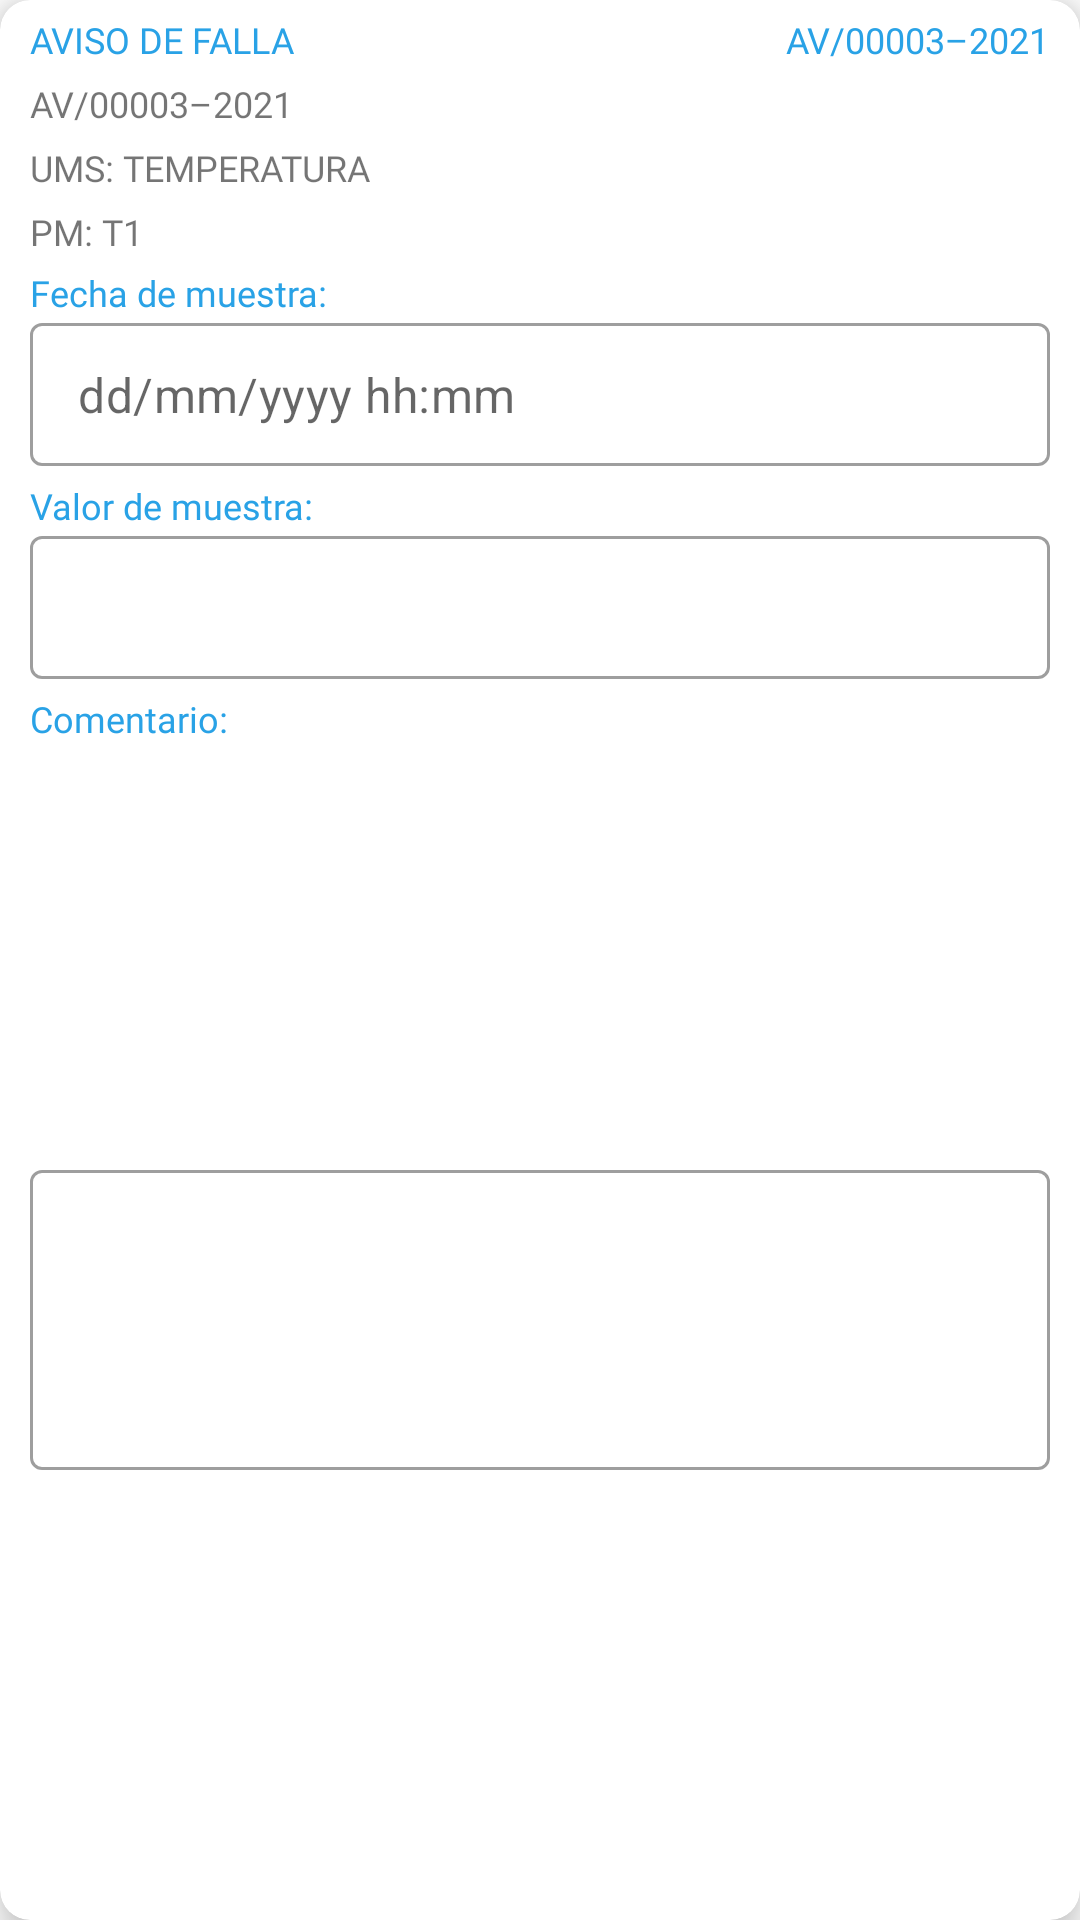

This screen was rendered from an Android layout file. Write that file and the resources it references.
<!-- AndroidManifest.xml: application theme AppTheme -->
<!-- res/layout/cardview_form_1_inspecciones.xml -->
<?xml version="1.0" encoding="utf-8"?>
<com.google.android.material.card.MaterialCardView xmlns:android="http://schemas.android.com/apk/res/android"
    xmlns:app="http://schemas.android.com/apk/res-auto"
    xmlns:tools="http://schemas.android.com/tools"
    android:id="@+id/card"
    android:layout_width="match_parent"
    android:layout_height="wrap_content"
    android:layout_margin="10dp"
    app:cardBackgroundColor="@color/colorWhite"
    app:cardCornerRadius="10dp"
    app:cardElevation="8dp"
    tools:context=".ui.adapters.PuntoMedidaAdapter">

    <androidx.constraintlayout.widget.ConstraintLayout
        android:layout_width="match_parent"
        android:layout_height="match_parent">

        <View
            android:id="@+id/view"
            android:layout_width="match_parent"
            android:layout_height="5dp"
            android:visibility="gone"
            android:background="@color/colorGreen"
            app:layout_constraintStart_toStartOf="parent"
            app:layout_constraintTop_toTopOf="parent" />

        <TextView
            android:id="@+id/textView1"
            android:layout_width="0dp"
            android:layout_height="wrap_content"
            android:layout_marginStart="10dp"
            android:layout_marginTop="5dp"
            android:fontFamily="@font/opensans_semibold"
            android:text="@string/title_aviso_falla"
            android:textColor="@color/colorPrimary"
            android:textSize="12sp"
            app:layout_constraintEnd_toStartOf="@+id/textView2"
            app:layout_constraintStart_toStartOf="parent"
            app:layout_constraintTop_toBottomOf="@+id/view"/>

        <TextView
            android:id="@+id/textView2"
            android:layout_width="wrap_content"
            android:layout_height="wrap_content"
            android:layout_marginTop="5dp"
            android:layout_marginEnd="10dp"
            android:fontFamily="@font/opensans_regular"
            android:text="@string/title_codigo"
            android:textColor="@color/colorPrimary"
            android:textSize="12sp"
            app:layout_constraintEnd_toEndOf="parent"
            app:layout_constraintTop_toBottomOf="@+id/view"/>

        <TextView
            android:id="@+id/textView3"
            android:layout_width="0dp"
            android:layout_height="wrap_content"
            android:layout_marginStart="10dp"
            android:layout_marginTop="5dp"
            android:layout_marginEnd="10dp"
            android:fontFamily="@font/opensans_semibold"
            android:text="@string/title_codigo"
            android:textSize="12sp"
            app:layout_constraintEnd_toEndOf="parent"
            app:layout_constraintStart_toStartOf="parent"
            app:layout_constraintTop_toBottomOf="@+id/textView1" />

        <TextView
            android:id="@+id/textView4"
            android:layout_width="0dp"
            android:layout_height="wrap_content"
            android:layout_marginStart="10dp"
            android:layout_marginTop="5dp"
            android:layout_marginEnd="10dp"
            android:fontFamily="@font/opensans_regular"
            android:text="@string/title_ums"
            android:textSize="12sp"
            app:layout_constraintEnd_toEndOf="parent"
            app:layout_constraintStart_toStartOf="parent"
            app:layout_constraintTop_toBottomOf="@+id/textView3" />

        <TextView
            android:id="@+id/textView5"
            android:layout_width="0dp"
            android:layout_height="wrap_content"
            android:layout_marginStart="10dp"
            android:layout_marginTop="5dp"
            android:layout_marginEnd="10dp"
            android:fontFamily="@font/opensans_regular"
            android:text="@string/title_pm_t1"
            android:textSize="12sp"
            app:layout_constraintEnd_toEndOf="parent"
            app:layout_constraintStart_toStartOf="parent"
            app:layout_constraintTop_toBottomOf="@+id/textView4" />

        <TextView
            android:id="@+id/textView6"
            android:layout_width="wrap_content"
            android:layout_height="wrap_content"
            android:layout_marginStart="10dp"
            android:layout_marginTop="4dp"
            android:fontFamily="@font/opensans_semibold"
            android:text="@string/title_fecha_muestra"
            android:textColor="@color/colorPrimary"
            android:textSize="12sp"
            app:layout_constraintStart_toStartOf="parent"
            app:layout_constraintTop_toBottomOf="@+id/textView5" />

        <com.google.android.material.textfield.TextInputLayout
            android:id="@+id/textView7"
            style="@style/Widget.MaterialComponents.TextInputLayout.OutlinedBox.Dense"
            android:layout_width="match_parent"
            android:layout_height="wrap_content"
            android:layout_marginStart="10dp"
            android:layout_marginTop="2dp"
            android:layout_marginEnd="10dp"
            app:hintEnabled="false"
            app:layout_constraintEnd_toEndOf="parent"
            app:layout_constraintStart_toStartOf="parent"
            app:layout_constraintTop_toBottomOf="@+id/textView6">

            <com.google.android.material.textfield.TextInputEditText
                android:id="@+id/editText1"
                android:layout_width="match_parent"
                android:layout_height="wrap_content"
                android:drawableEnd="@drawable/ic_date"
                android:focusable="false"
                android:hint="@string/hint_time"
                android:inputType="textNoSuggestions" />
        </com.google.android.material.textfield.TextInputLayout>

        <TextView
            android:id="@+id/textView8"
            android:layout_width="wrap_content"
            android:layout_height="wrap_content"
            android:layout_marginStart="10dp"
            android:layout_marginTop="5dp"
            android:fontFamily="@font/opensans_semibold"
            android:text="@string/title_valor_muestra"
            android:textColor="@color/colorPrimary"
            android:textSize="12sp"
            app:layout_constraintStart_toStartOf="parent"
            app:layout_constraintTop_toBottomOf="@+id/textView7" />

        <com.google.android.material.textfield.TextInputLayout
            android:id="@+id/textView9"
            style="@style/Widget.MaterialComponents.TextInputLayout.OutlinedBox.Dense"
            android:layout_width="match_parent"
            android:layout_height="wrap_content"
            android:layout_marginStart="10dp"
            android:layout_marginTop="2dp"
            android:layout_marginEnd="10dp"
            app:hintEnabled="false"
            app:layout_constraintEnd_toStartOf="parent"
            app:layout_constraintStart_toStartOf="parent"
            app:layout_constraintTop_toBottomOf="@+id/textView8">

            <com.google.android.material.textfield.TextInputEditText
                android:id="@+id/editText2"
                android:layout_width="match_parent"
                android:layout_height="wrap_content"
                android:imeOptions="actionDone"
                android:inputType="numberDecimal" />
        </com.google.android.material.textfield.TextInputLayout>

        <TextView
            android:id="@+id/textView10"
            android:layout_width="wrap_content"
            android:layout_height="wrap_content"
            android:layout_marginStart="10dp"
            android:layout_marginTop="5dp"
            android:fontFamily="@font/opensans_semibold"
            android:text="@string/title_comentario"
            android:textColor="@color/colorPrimary"
            android:textSize="12sp"
            app:layout_constraintStart_toStartOf="parent"
            app:layout_constraintTop_toBottomOf="@+id/textView9" />

        <com.google.android.material.textfield.TextInputLayout
            android:id="@+id/textView11"
            style="@style/Widget.MaterialComponents.TextInputLayout.OutlinedBox.Dense"
            android:layout_width="match_parent"
            android:layout_height="100dp"
            android:layout_marginStart="10dp"
            android:layout_marginTop="2dp"
            android:layout_marginEnd="10dp"
            android:layout_marginBottom="10dp"
            app:hintEnabled="false"
            app:layout_constraintBottom_toBottomOf="parent"
            app:layout_constraintEnd_toEndOf="parent"
            app:layout_constraintStart_toStartOf="parent"
            app:layout_constraintTop_toBottomOf="@+id/textView10">

            <com.google.android.material.textfield.TextInputEditText
                android:id="@+id/editText3"
                android:layout_width="match_parent"
                android:layout_height="match_parent"
                android:imeOptions="actionDone"
                android:gravity="top"
                android:inputType="text|textNoSuggestions" />
        </com.google.android.material.textfield.TextInputLayout>
    </androidx.constraintlayout.widget.ConstraintLayout>
</com.google.android.material.card.MaterialCardView>
<!-- resources referenced by this layout -->
<resources>
  <color name="colorGreen">#09A523</color>
  <color name="colorPrimary">#29A2E6</color>
  <color name="colorWhite">#fff</color>
  <string name="hint_time">dd/mm/yyyy hh:mm</string>
  <string name="title_aviso_falla">AVISO DE FALLA</string>
  <string name="title_codigo">AV/00003–2021</string>
  <string name="title_comentario">Comentario:</string>
  <string name="title_fecha_muestra">Fecha de muestra:</string>
  <string name="title_pm_t1">PM: T1</string>
  <string name="title_ums">UMS: TEMPERATURA</string>
  <string name="title_valor_muestra">Valor de muestra:</string>
  <style name="AppTheme" parent="Theme.MaterialComponents.Light.NoActionBar">
          
          <item name="colorPrimary">@color/colorPrimary</item>
          <item name="colorPrimaryDark">@color/colorPrimaryDark</item>
          <item name="colorAccent">@color/colorAccent</item>
      </style>
  <color name="colorPrimaryDark">#157bb7</color>
  <color name="colorAccent">#383737</color>
</resources>
